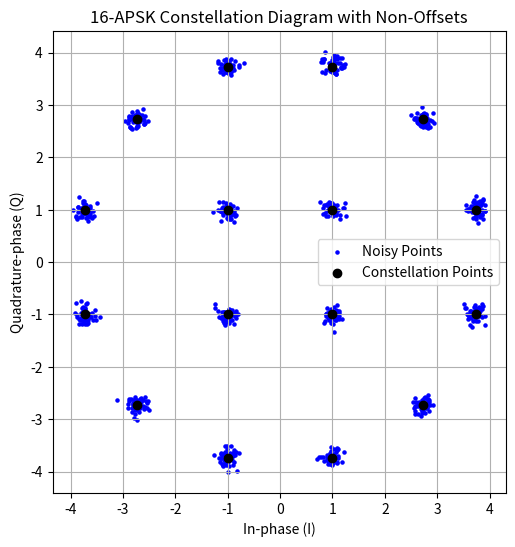

Here is the Python script that generated this plot: (Note: this script raises an exception after producing the figure.)
import numpy as np
import matplotlib.pyplot as plt

# Define inner and outer radii
r1 = 1.4142  # Inner radius
r2 = 3.8637  # Outer radius

# Define phase for outer and inner points
theta_outer = np.linspace(np.pi / 12, 2 * np.pi - np.pi / 12, 12)  # Uniform phase distribution for outer points
theta_inner = np.linspace(np.pi / 4, 2 * np.pi - np.pi / 4, 4)  # Uniform phase distribution for inner points

# Calculate the x and y coordinates for inner and outer points
inner_x = r1 * np.cos(theta_inner)
inner_y = r1 * np.sin(theta_inner)

outer_x = r2 * np.cos(theta_outer)
outer_y = r2 * np.sin(theta_outer)

# Combine the inner and outer coordinates
x = np.concatenate([inner_x, outer_x])
y = np.concatenate([inner_y, outer_y])

# Simulate frequency and phase offset by adding 50 random points around each constellation point
num_noise_points = 50  # Number of points around each constellation point
noise_std = 0.1  # Standard deviation for the noise (simulating the offsets)

# Generate noise around each constellation point
noisy_x = []
noisy_y = []

for i in range(len(x)):
    # Generate random noise for frequency and phase offset (uniformly distributed in a small range)
    noise_x = np.random.normal(loc=x[i], scale=noise_std, size=num_noise_points)
    noise_y = np.random.normal(loc=y[i], scale=noise_std, size=num_noise_points)

    noisy_x.extend(noise_x)
    noisy_y.extend(noise_y)

# Plot the constellation diagram with the noisy points
plt.figure(figsize=(6, 6))
plt.scatter(noisy_x, noisy_y, color='blue', s=5, label='Noisy Points')
plt.scatter(x, y, color='black', zorder=5, label='Constellation Points')
plt.grid(True)
plt.gca().set_aspect('equal', adjustable='box')
plt.xlabel('In-phase (I)')
plt.ylabel('Quadrature-phase (Q)')
plt.title('16-APSK Constellation Diagram with Non-Offsets')
plt.legend()

# 保存图表到文件
plt.savefig('img/Non_Offset_Lab.png')
plt.show()
